Run: headless pygame with SDL's dummy video driver; simulated clock (each Clock.tick advances the game by its frame time, no real sleeping); random seed 0; keys injected as events and as key.get_pressed() state; no mouse input.
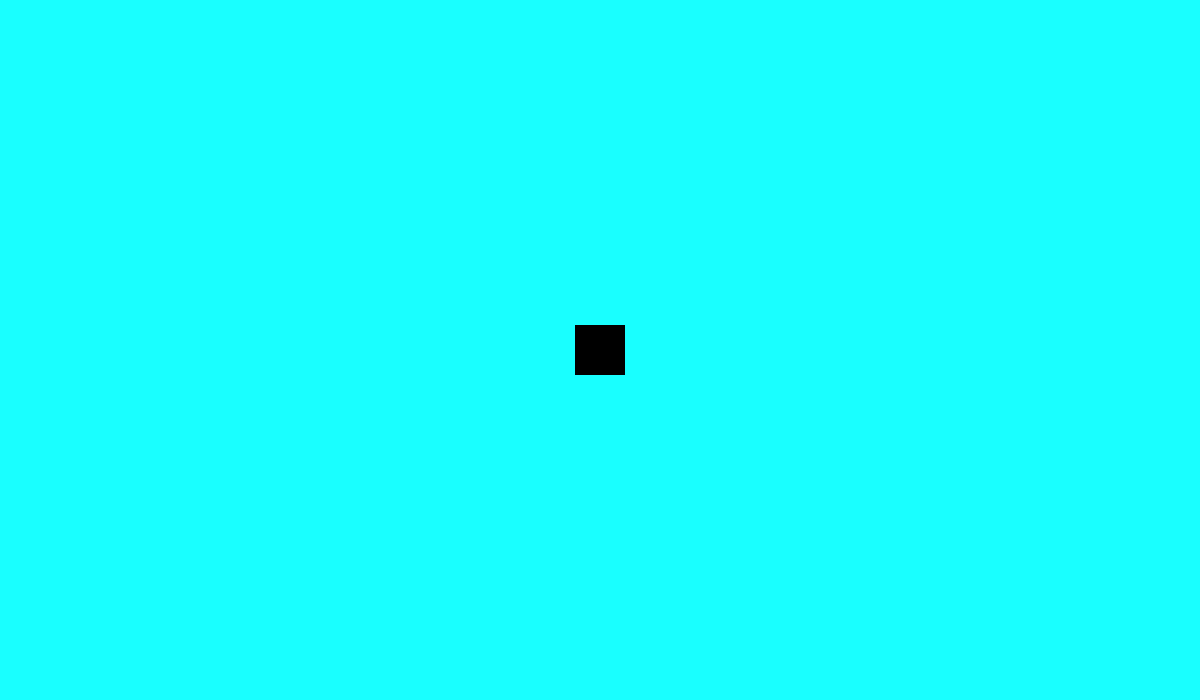
Frame 1 of 4 · flips 1–60 · no input
Frame 2 of 4 · flips 61–180 · tapped SPACE, RETURN · held RIGHT (→), D · screen unchanged from frame 1, image omitted
Frame 3 of 4 · flips 181–300 · held DOWN (↓), S · screen unchanged from frame 2, image omitted
Frame 4 of 4 · flips 301–420 · held LEFT (←), A, UP (↑), W · screen unchanged from frame 3, image omitted

The pygame program that drew these frames:

import pygame

def main():
    pygame.init()

    screen_width = 1200
    screen_height = 700
    screen = pygame.display.set_mode([screen_width, screen_height])
    surf = pygame.Surface((50, 50))
    surf.fill((0, 0, 0))
    surf_center = (
        (screen_width-surf.get_width())/2, 
        (screen_height-surf.get_height())/2
        )

    running = True
    while running:
        for event in pygame.event.get():
            if event.type == pygame.QUIT:
                running = False
        
        screen.fill((25, 255, 255))
        screen.blit(surf, surf_center)
        pygame.display.flip()

if __name__ == "__main__":
    main()
